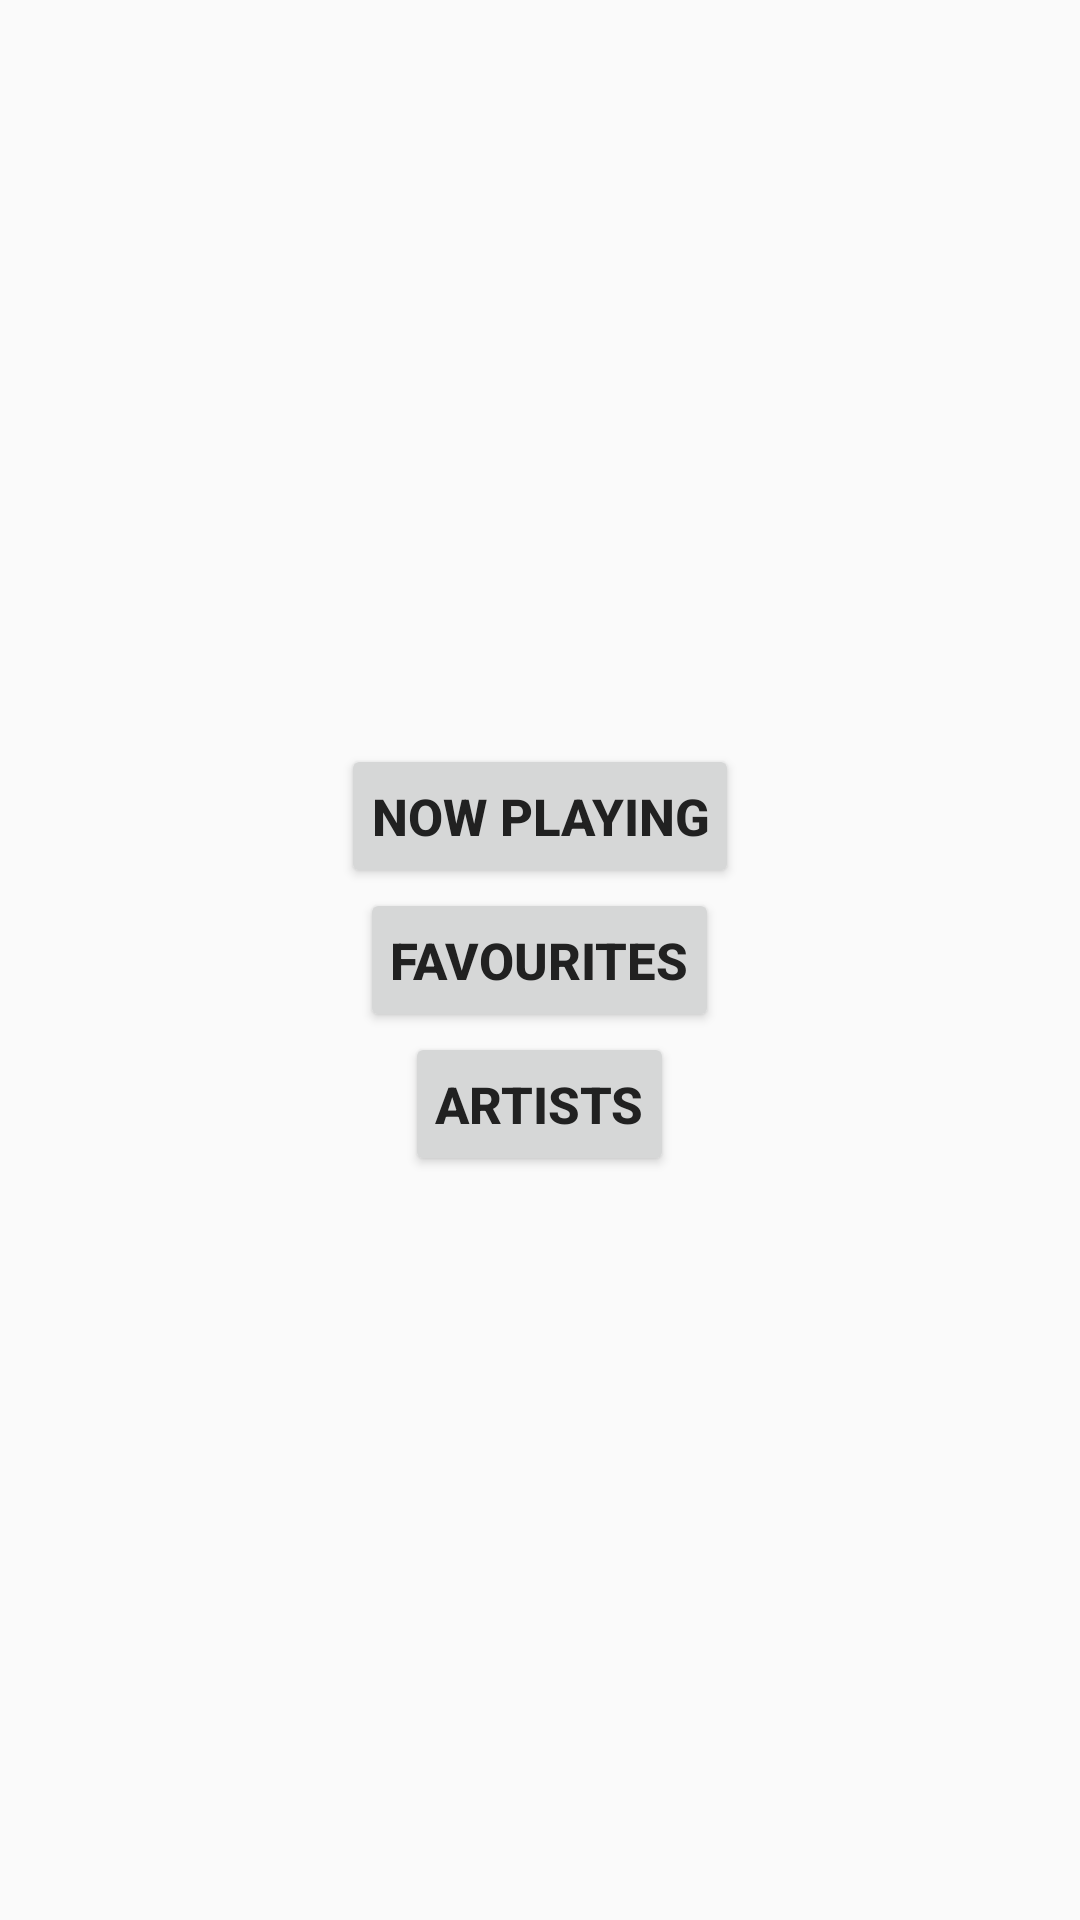

This screen was rendered from an Android layout file. Write that file and the resources it references.
<!-- AndroidManifest.xml: application theme AppTheme -->
<!-- res/layout/activity_main.xml -->
<?xml version="1.0" encoding="utf-8"?>
<RelativeLayout
    xmlns:android="http://schemas.android.com/apk/res/android"
    xmlns:app="http://schemas.android.com/apk/res-auto"
    xmlns:tools="http://schemas.android.com/tools"
    android:layout_width="match_parent"
    android:layout_height="match_parent"
    android:orientation="vertical"
    tools:context="com.mohitkishore.www.musicalstructure.View.Activities.MainActivity">

    <LinearLayout
        android:layout_width="wrap_content"
        android:layout_height="match_parent"
        android:layout_centerInParent="true"
        android:gravity="center"
        android:orientation="vertical">

        <Button
            android:id="@+id/nowPlayingButton"
            style="@style/ButtonStyle"
            android:layout_width="wrap_content"
            android:layout_height="wrap_content"
            android:text="@string/now_playing"/>

        <Button
            android:id="@+id/favouritesButton"
            style="@style/ButtonStyle"
            android:layout_width="wrap_content"
            android:layout_height="wrap_content"
            android:text="@string/favourites"/>

        <Button
            android:id="@+id/artistsButton"
            style="@style/ButtonStyle"
            android:layout_width="wrap_content"
            android:layout_height="wrap_content"
            android:text="@string/artists"
            />
    </LinearLayout>

</RelativeLayout>
<!-- resources referenced by this layout -->
<resources>
  <string name="artists">Artists</string>
  <string name="favourites">Favourites</string>
  <string name="now_playing">Now playing</string>
  <style name="ButtonStyle">
          <item name="android:padding">10dp</item>
          <item name="android:textColor">@color/colorPrimaryText</item>
          <item name="android:textSize">17sp</item>
          <item name="android:textStyle">bold</item>
      </style>
  <style name="AppTheme" parent="Theme.AppCompat.Light.DarkActionBar">
          
          <item name="colorPrimary">@color/colorPrimary</item>
          <item name="colorPrimaryDark">@color/colorPrimaryDark</item>
          <item name="colorAccent">@color/colorAccent</item>
      </style>
  <color name="colorPrimaryText">#212121</color>
  <color name="colorPrimary">#009688</color>
  <color name="colorPrimaryDark">#00796B</color>
  <color name="colorAccent">#4CAF50</color>
</resources>
